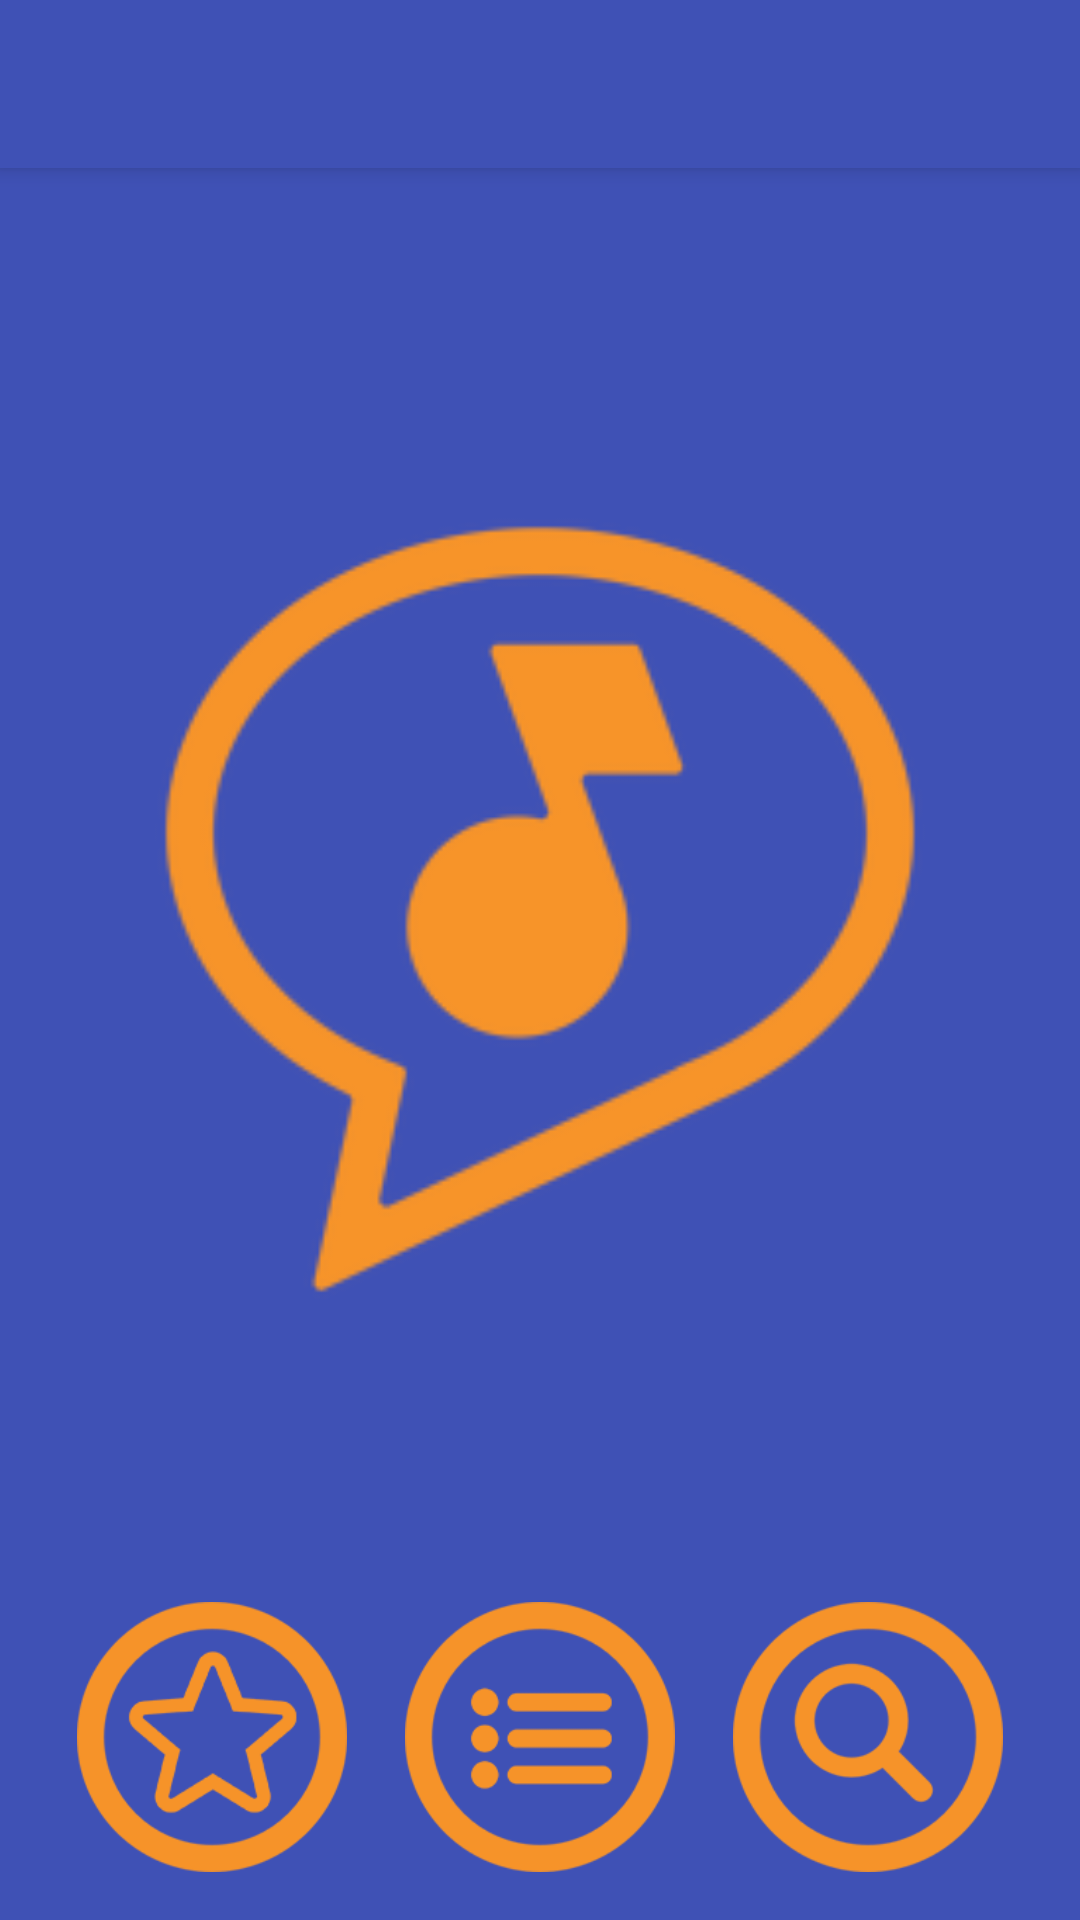

This screen was rendered from an Android layout file. Write that file and the resources it references.
<!-- AndroidManifest.xml: application theme AppTheme -->
<!-- res/layout/activity_home_page.xml -->
<?xml version="1.0" encoding="utf-8"?>
<android.support.design.widget.CoordinatorLayout xmlns:android="http://schemas.android.com/apk/res/android"
    xmlns:app="http://schemas.android.com/apk/res-auto"
    xmlns:tools="http://schemas.android.com/tools"
    android:layout_width="match_parent"
    android:layout_height="match_parent"
    android:fitsSystemWindows="true"
    tools:context="com.example.martynas.dainynas.Pages.HomePage">

    <android.support.design.widget.AppBarLayout
        android:layout_width="match_parent"
        android:layout_height="wrap_content"
        android:theme="@style/AppTheme.AppBarOverlay">

        <android.support.v7.widget.Toolbar
            android:id="@+id/toolbar"
            android:layout_width="match_parent"
            android:layout_height="?attr/actionBarSize"
            android:background="?attr/colorPrimary"
            app:popupTheme="@style/AppTheme.PopupOverlay"
            android:clickable="false" />

    </android.support.design.widget.AppBarLayout>

    <include layout="@layout/content_home_page" />

    <android.support.design.widget.FloatingActionButton
        android:id="@+id/fab"
        android:layout_width="wrap_content"
        android:layout_height="wrap_content"
        android:layout_gravity="bottom|end"
        android:layout_margin="@dimen/fab_margin"
        android:src="@android:drawable/ic_input_add"
        android:visibility="gone"/>

</android.support.design.widget.CoordinatorLayout>
<!-- res/layout/content_home_page.xml (included above) -->
<?xml version="1.0" encoding="utf-8"?>
<RelativeLayout xmlns:android="http://schemas.android.com/apk/res/android"
    xmlns:app="http://schemas.android.com/apk/res-auto"
    xmlns:tools="http://schemas.android.com/tools"
    android:layout_width="wrap_content"
    android:layout_height="match_parent"
    android:paddingBottom="@dimen/activity_vertical_margin"
    android:paddingLeft="@dimen/activity_horizontal_margin"
    android:paddingRight="@dimen/activity_horizontal_margin"
    android:paddingTop="@dimen/activity_vertical_margin"
    app:layout_behavior="@string/appbar_scrolling_view_behavior"
    tools:context="com.example.martynas.dainynas.Pages.HomePage"
    tools:showIn="@layout/activity_home_page"
    android:gravity="fill_horizontal|bottom|center|center_horizontal">

    <LinearLayout
        android:layout_width="wrap_content"
        android:layout_height="90dp"

        android:orientation="horizontal"
        android:gravity="center"
        android:layout_gravity="center"

        android:layout_alignParentBottom="true"
        android:layout_alignParentEnd="true"
        android:layout_alignParentStart="true"
        android:layout_alignParentTop="false"
        android:id="@+id/linearLayout"
        android:layout_alignParentRight="true"
        android:layout_alignParentLeft="true">

        <ImageButton
        android:layout_width="wrap_content"
        android:layout_height="fill_parent"
        android:id="@+id/imageButton2"
        android:src="@mipmap/final_favorite"
        android:background="@android:color/transparent"
        android:scaleType="fitCenter"
            android:clickable="true"
            android:onClick="favorites"
            android:layout_weight="30" />
           


        <ImageButton
            android:layout_width="wrap_content"
            android:layout_height="fill_parent"
            android:id="@+id/imageButton"
            android:src="@mipmap/final_list"
            android:background="@android:color/transparent"
            android:scaleType="fitCenter"
            android:clickable="true"
            android:onClick="listDaina"
            android:layout_weight="30" />

        <ImageButton
        android:layout_width="wrap_content"
        android:layout_height="fill_parent"
        android:id="@+id/imageButton3"
        android:src="@mipmap/final_search"
        android:background="@android:color/transparent"
        android:scaleType="fitCenter"
            android:clickable="true"
            android:onClick="SearchList"
            android:layout_weight="30" />

    </LinearLayout>
<LinearLayout
    android:layout_width="fill_parent"
    android:layout_height="wrap_content"
    android:gravity="center_horizontal"
    android:layout_above="@+id/linearLayout"
    android:layout_alignParentTop="true">
    <ImageView
        android:layout_width="fill_parent"
        android:layout_height="fill_parent"
        android:id="@+id/imageView"
        android:layout_marginTop="30dp"
        android:src="@mipmap/home_icon"
        android:scaleType="fitCenter"
        android:paddingBottom="30dp" />
</LinearLayout>
</RelativeLayout>
<!-- resources referenced by this layout -->
<resources>
  <dimen name="activity_horizontal_margin">16dp</dimen>
  <dimen name="activity_vertical_margin">16dp</dimen>
  <dimen name="fab_margin">16dp</dimen>
  <!-- mipmap final_favorite: png bitmap (mipmap-hdpi, 21067 bytes) -->
  <!-- mipmap final_list: png bitmap (mipmap-hdpi, 17735 bytes) -->
  <!-- mipmap final_search: png bitmap (mipmap-hdpi, 18570 bytes) -->
  <!-- mipmap home_icon: png bitmap (mipmap-xxxhdpi, 6718 bytes) -->
  <style name="AppTheme.AppBarOverlay" parent="ThemeOverlay.AppCompat.Dark.ActionBar" />
  <style name="AppTheme.PopupOverlay" parent="ThemeOverlay.AppCompat.Light" />
  <style name="AppTheme" parent="Theme.AppCompat.Light.DarkActionBar">
          
          <item name="colorPrimary">@color/colorPrimary</item>
          <item name="colorPrimaryDark">@color/colorPrimaryDark</item>
          <item name="colorAccent">@color/colorAccent</item>
          <item name="android:background">@color/colorPrimary</item>
          <item name="android:textColor">@color/listItem1</item>
      </style>
  <color name="colorPrimary">#3f51b5</color>
  <color name="colorPrimaryDark">#303f9f</color>
  <color name="colorAccent">#8040ff</color>
  <color name="listItem1">#ffffff</color>
</resources>
